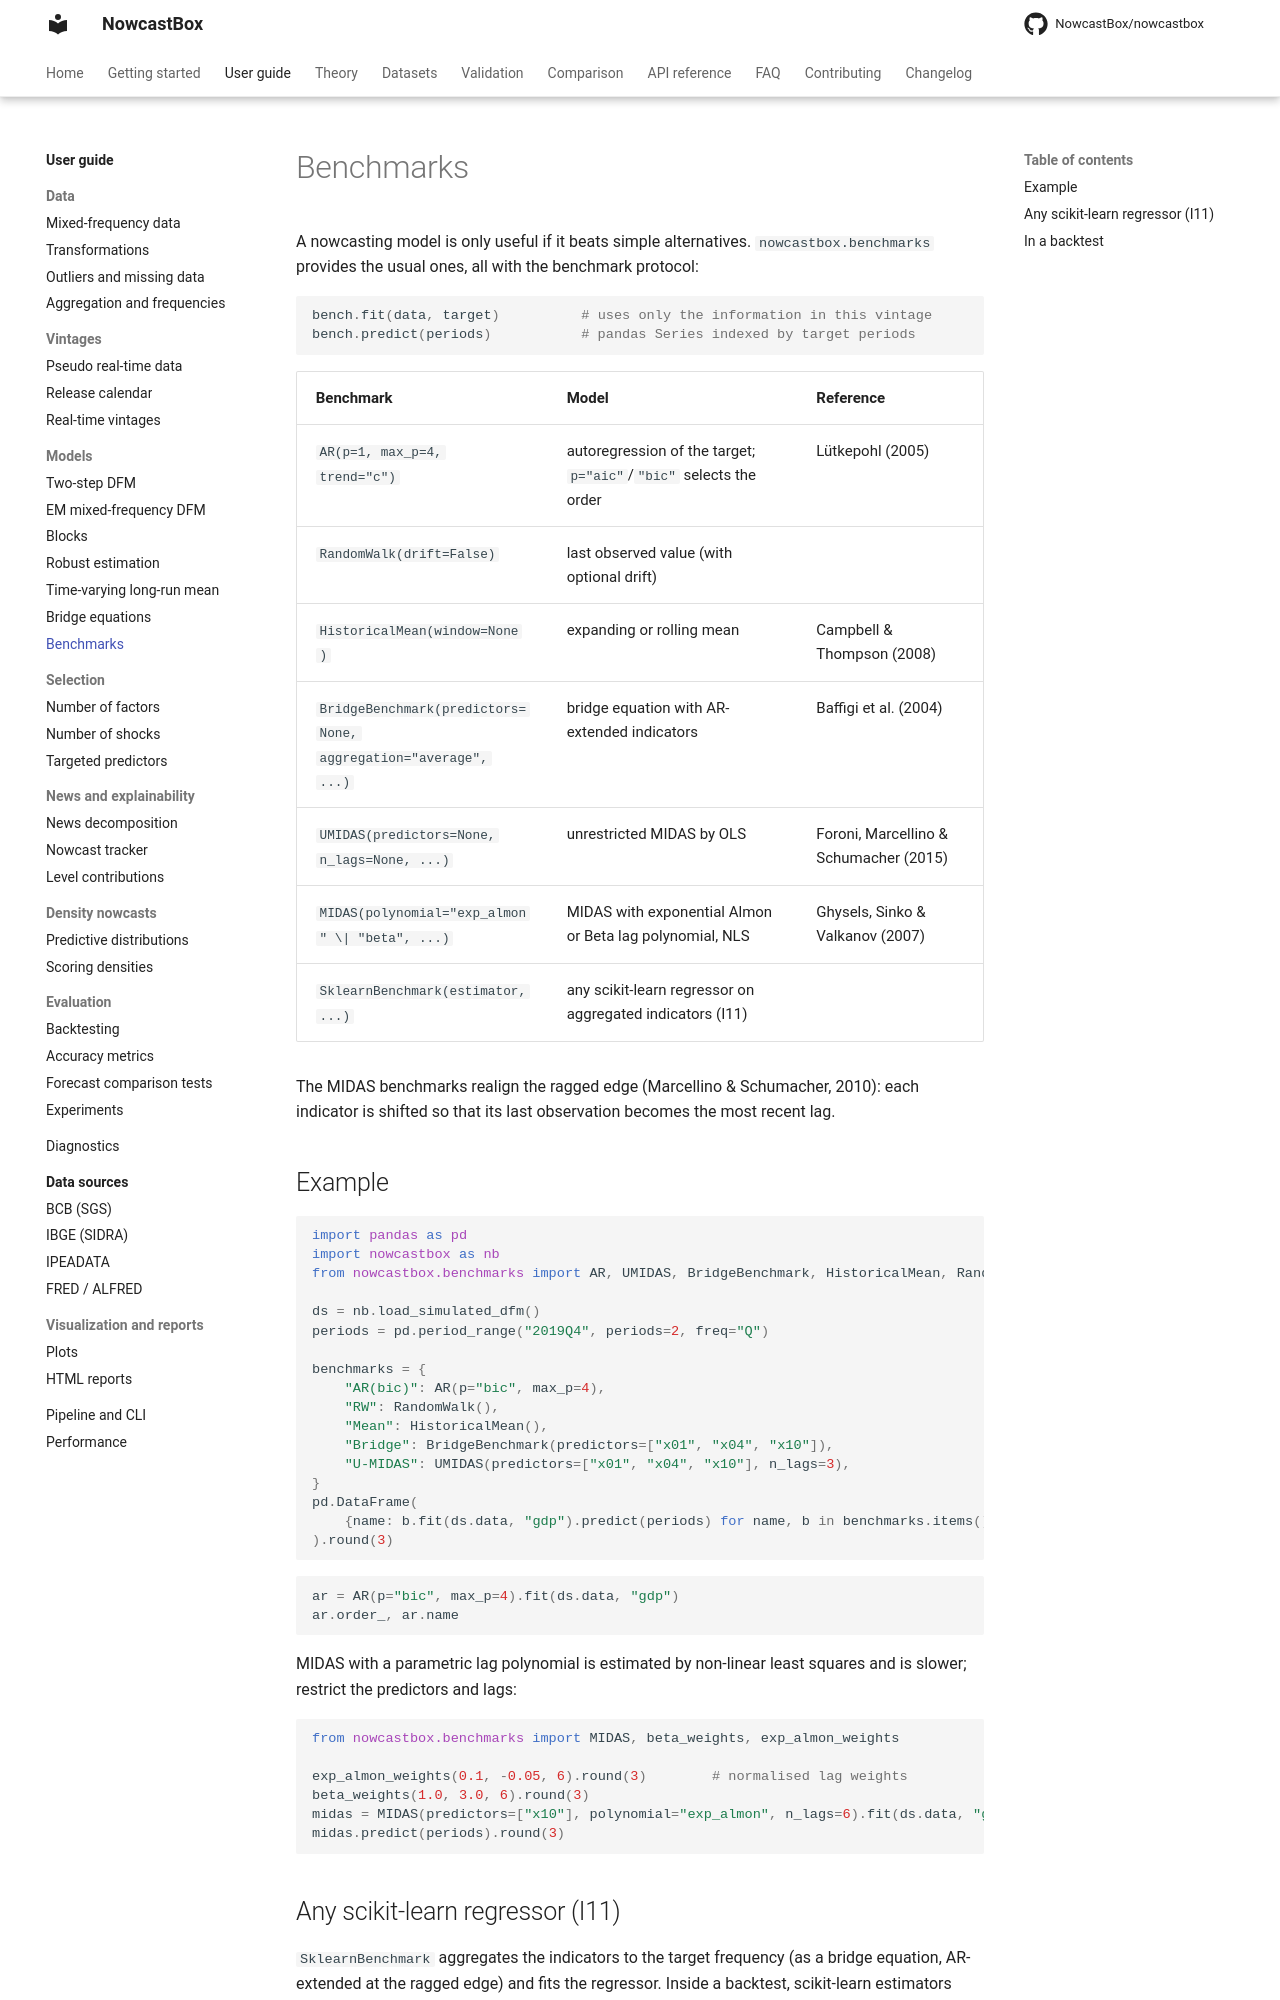

repository: NowcastBox/nowcastbox · page: user-guide/models/benchmarks/index.html · generator: mkdocs

# Benchmarks

A nowcasting model is only useful if it beats simple alternatives. `nowcastbox.benchmarks`
provides the usual ones, all with the benchmark protocol:

<!-- skip-test -->
```python
bench.fit(data, target)          # uses only the information in this vintage
bench.predict(periods)           # pandas Series indexed by target periods
```

| Benchmark | Model | Reference |
|---|---|---|
| `AR(p=1, max_p=4, trend="c")` | autoregression of the target; `p="aic"`/`"bic"` selects the order | Lütkepohl (2005) |
| `RandomWalk(drift=False)` | last observed value (with optional drift) | |
| `HistoricalMean(window=None)` | expanding or rolling mean | Campbell & Thompson (2008) |
| `BridgeBenchmark(predictors=None, aggregation="average", ...)` | bridge equation with AR-extended indicators | Baffigi et al. (2004) |
| `UMIDAS(predictors=None, n_lags=None, ...)` | unrestricted MIDAS by OLS | Foroni, Marcellino & Schumacher (2015) |
| `MIDAS(polynomial="exp_almon" \| "beta", ...)` | MIDAS with exponential Almon or Beta lag polynomial, NLS | Ghysels, Sinko & Valkanov (2007) |
| `SklearnBenchmark(estimator, ...)` | any scikit-learn regressor on aggregated indicators (I11) | |

The MIDAS benchmarks realign the ragged edge (Marcellino & Schumacher, 2010): each
indicator is shifted so that its last observation becomes the most recent lag.

## Example

```python
import pandas as pd
import nowcastbox as nb
from nowcastbox.benchmarks import AR, UMIDAS, BridgeBenchmark, HistoricalMean, RandomWalk

ds = nb.load_simulated_dfm()
periods = pd.period_range("2019Q4", periods=2, freq="Q")

benchmarks = {
    "AR(bic)": AR(p="bic", max_p=4),
    "RW": RandomWalk(),
    "Mean": HistoricalMean(),
    "Bridge": BridgeBenchmark(predictors=["x01", "x04", "x10"]),
    "U-MIDAS": UMIDAS(predictors=["x01", "x04", "x10"], n_lags=3),
}
pd.DataFrame(
    {name: b.fit(ds.data, "gdp").predict(periods) for name, b in benchmarks.items()}
).round(3)
```

```python
ar = AR(p="bic", max_p=4).fit(ds.data, "gdp")
ar.order_, ar.name
```

MIDAS with a parametric lag polynomial is estimated by non-linear least squares and is
slower; restrict the predictors and lags:

```python
from nowcastbox.benchmarks import MIDAS, beta_weights, exp_almon_weights

exp_almon_weights(0.1, -0.05, 6).round(3)        # normalised lag weights
beta_weights(1.0, 3.0, 6).round(3)
midas = MIDAS(predictors=["x10"], polynomial="exp_almon", n_lags=6).fit(ds.data, "gdp")
midas.predict(periods).round(3)
```
